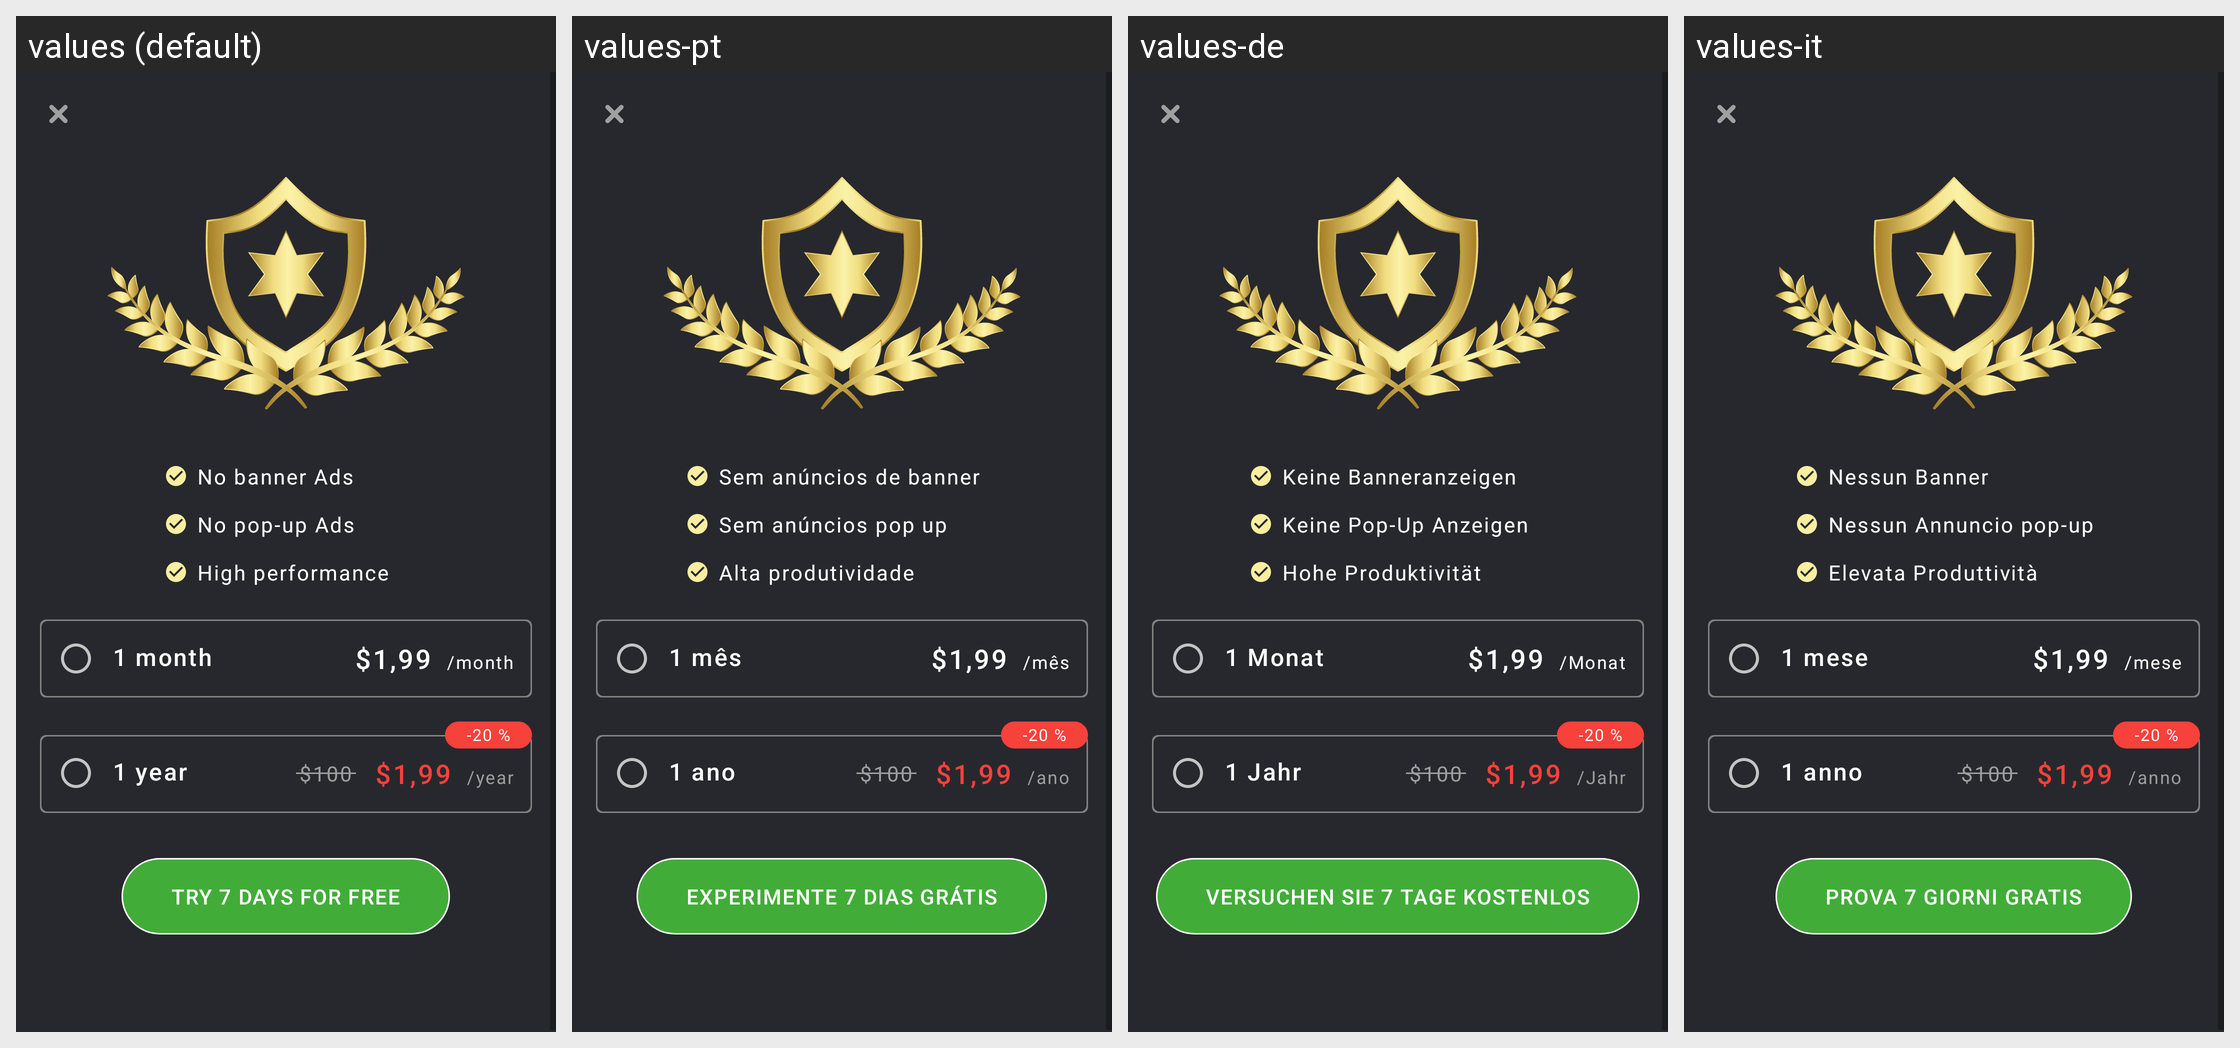

Translations of the strings shown on this Android screen, per locale in the grid:
Android screen res/layout/shield_activity.xml rendered under 4 locales, left to right: values (default), values-pt, values-de, values-it. Device: Nexus 5 (rendered at 1080×1920; each locale shown at half size, 540×960, under a caption strip naming it); theme AppTheme.NoActionBar.
Other locales in the repository, not shown: values-ar, values-bn, values-es, values-fa, values-fr, values-hi, values-iw, values-ja, values-ko, values-ru, values-th, values-tr, values-vi, values-zh.
Strings drawn on this screen, with the default value and each locale's value (text and hints the layout hard-codes, and strings that could not be matched under every locale, appear in the picture but are not listed):

no_ban_ads_shield
  values: No banner Ads
  values-pt: Sem anúncios de banner
  values-de: Keine Banneranzeigen
  values-it: Nessun Banner

no_pop_ads_shield
  values: No pop-up Ads
  values-pt: Sem anúncios pop up
  values-de: Keine Pop-Up Anzeigen
  values-it: Nessun Annuncio pop-up

high_speed_shield
  values: High performance
  values-pt: Alta produtividade
  values-de: Hohe Produktivität
  values-it: Elevata Produttività

white_month
  values: 1 month
  values-pt: 1 mês
  values-de: 1 Monat
  values-it: 1 mese

in_month_shield
  values: /month
  values-pt: /mês
  values-de: /Monat
  values-it: /mese

white_year
  values: 1 year
  values-pt: 1 ano
  values-de: 1 Jahr
  values-it: 1 anno

in_year_shield
  values: /year
  values-pt: /ano
  values-de: /Jahr
  values-it: /anno

try_7_days_for_free_new
  values: Try 7 days for free
  values-pt: Experimente 7 dias Grátis
  values-de: Versuchen Sie 7 Tage kostenlos
  values-it: Prova 7 giorni gratis
